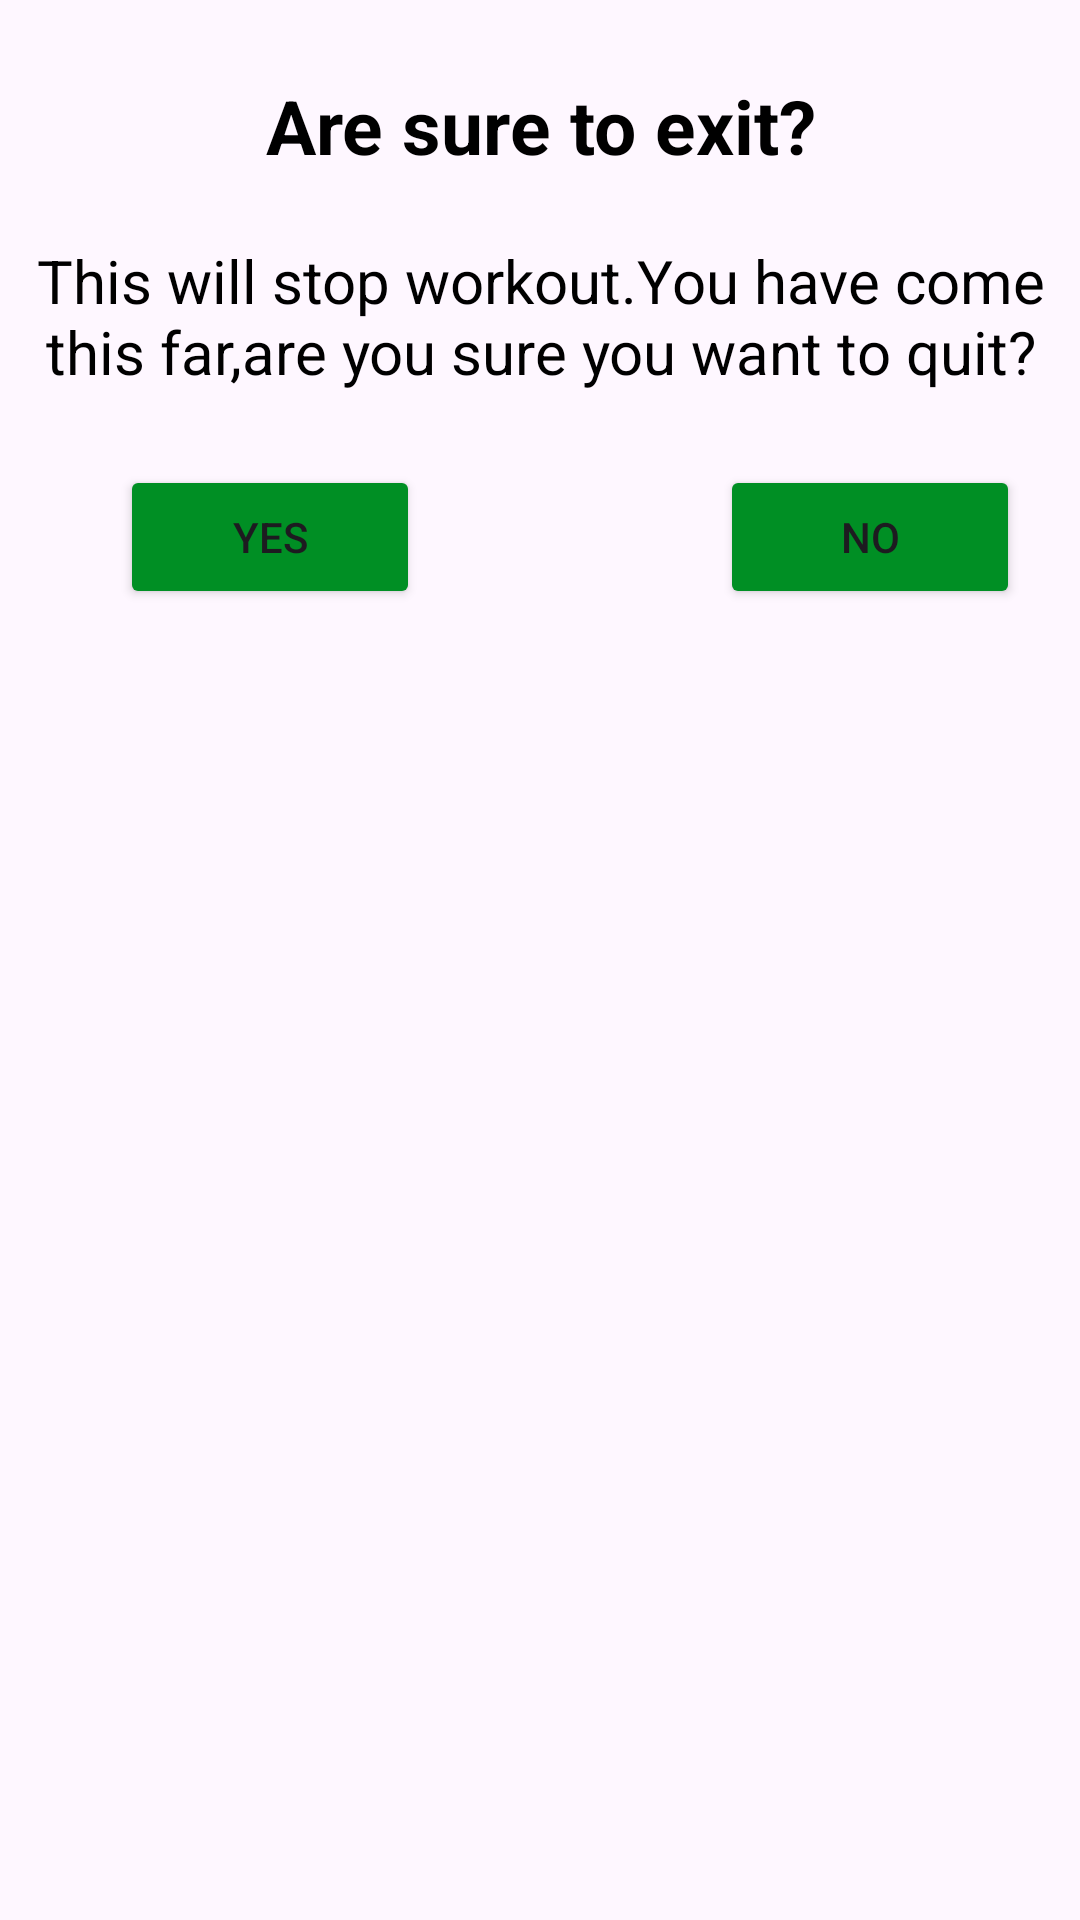

The Android layout XML behind this screen, and the referenced resources:
<!-- AndroidManifest.xml: application theme Theme.MyApplication1 -->
<!-- res/layout/dialog_custom_back_confirmation.xml -->
<?xml version="1.0" encoding="utf-8"?>
<LinearLayout xmlns:android="http://schemas.android.com/apk/res/android"
    android:layout_width="match_parent"
    android:layout_height="wrap_content"
    android:orientation="vertical">

    <TextView
        android:layout_width="match_parent"
        android:layout_height="30dp"
        android:layout_marginTop="25dp"
        android:text="@string/exit"
        android:textSize="25sp"
        android:textStyle="bold"
        android:textColor="@color/black"
        android:layout_gravity="center"
        android:gravity="center"
        />
    <TextView
        android:layout_width="match_parent"
        android:layout_height="50dp"
        android:layout_marginTop="25dp"
        android:text="@string/ist"
        android:textSize="20sp"
        android:textColor="@color/black"
        android:layout_gravity="center"
        android:gravity="center"
        />
    <LinearLayout
        android:layout_width="match_parent"
        android:layout_height="match_parent"
        android:orientation="horizontal">
        <Button
            android:id="@+id/tvYes"
            android:layout_width="100dp"
            android:layout_height="wrap_content"
            android:layout_marginTop="25dp"
            android:text="@string/yes"
            android:layout_marginLeft="40dp"
            android:backgroundTint="@color/coloraccent"/>
        <Button
            android:id="@+id/tvNo"
            android:layout_width="100dp"
            android:layout_height="wrap_content"
            android:layout_marginTop="25dp"
            android:text="@string/No"
            android:layout_marginLeft="100dp"
            android:layout_marginRight="20dp"
            android:backgroundTint="@color/coloraccent"/>
    </LinearLayout>


</LinearLayout>
<!-- resources referenced by this layout -->
<resources>
  <color name="black">#FF000000</color>
  <color name="coloraccent">#008F24</color>
  <string name="No">NO</string>
  <string name="exit">Are sure to exit?</string>
  <string name="ist">This will stop workout.You have come this far,are you sure you want to quit?</string>
  <string name="yes">Yes</string>
  <style name="Theme.MyApplication1" parent="Base.Theme.MyApplication1" />
  <style name="Base.Theme.MyApplication1" parent="Theme.Material3.DayNight.NoActionBar">
          
          
      </style>
</resources>
